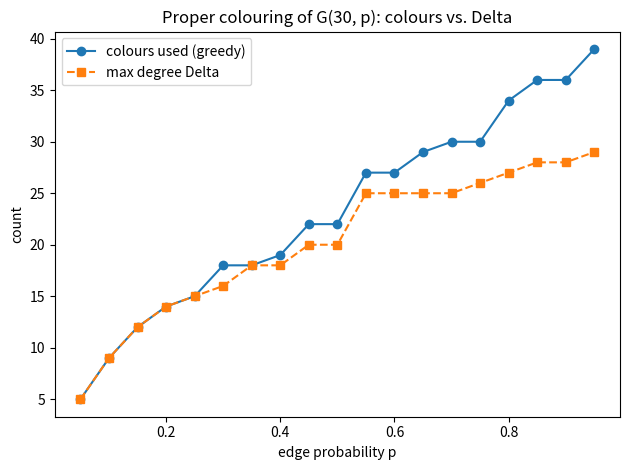

This figure's Python source:
"""Plot the number of colours used by a proper colouring versus graph density,
comparing greedy colourings of random graphs to the maximum degree Delta."""
from __future__ import annotations
import random
from collections import defaultdict
from typing import Dict, FrozenSet, List, Set, Tuple
import matplotlib.pyplot as plt

Edge = FrozenSet[int]


def er(n: int, p: float, seed: int) -> Set[Edge]:
    rng = random.Random(seed)
    return {frozenset((u, v)) for u in range(n) for v in range(u + 1, n)
            if rng.random() < p}


def greedy(edges: Set[Edge]) -> Dict[Edge, int]:
    col: Dict[Edge, int] = {}
    inc: Dict[int, Set[int]] = defaultdict(set)
    for e in sorted(edges, key=lambda f: sorted(f)):
        a, b = tuple(e)
        c = 0
        while c in inc[a] | inc[b]:
            c += 1
        col[e] = c; inc[a].add(c); inc[b].add(c)
    return col


def max_degree(edges: Set[Edge]) -> int:
    deg: Dict[int, int] = defaultdict(int)
    for e in edges:
        a, b = tuple(e)
        deg[a] += 1; deg[b] += 1
    return max(deg.values()) if deg else 0


def main() -> None:
    n = 30
    ps: List[float] = [i / 20 for i in range(1, 20)]
    used: List[float] = []
    deltas: List[float] = []
    for p in ps:
        edges = er(n, p, seed=7)
        used.append(len(set(greedy(edges).values())))
        deltas.append(max_degree(edges))
    plt.plot(ps, used, "o-", label="colours used (greedy)")
    plt.plot(ps, deltas, "s--", label="max degree Delta")
    plt.xlabel("edge probability p"); plt.ylabel("count")
    plt.title(f"Proper colouring of G({n}, p): colours vs. Delta")
    plt.legend(); plt.tight_layout(); plt.savefig("colour_count.png", dpi=140)
    print("wrote colour_count.png")


if __name__ == "__main__":
    main()
